4-way image classification set "data" from GitHub (Ericdroush/Tax_Sale); label vocabulary: county view, map view, map wide view, street view.

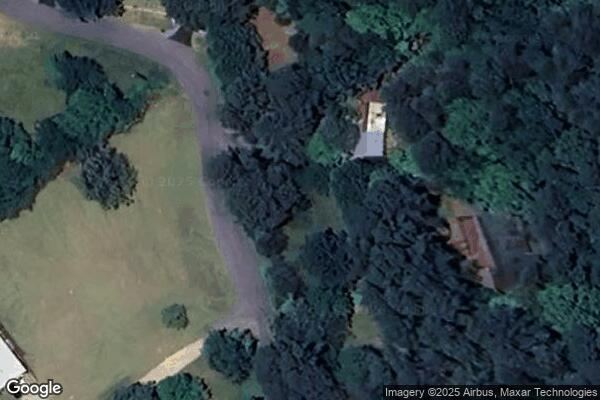
Label: map view

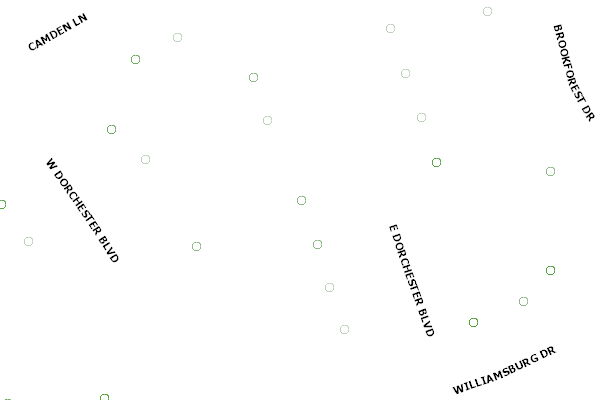
Label: county view

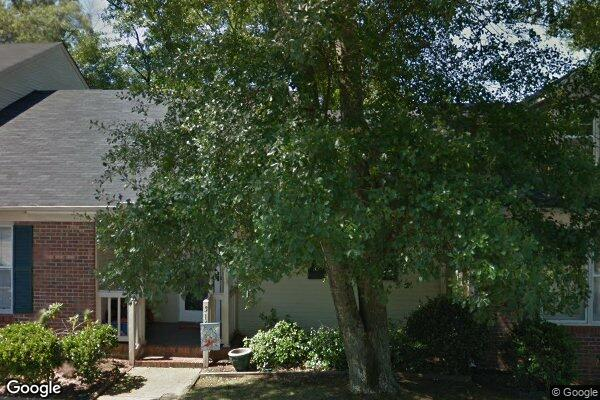
Label: street view

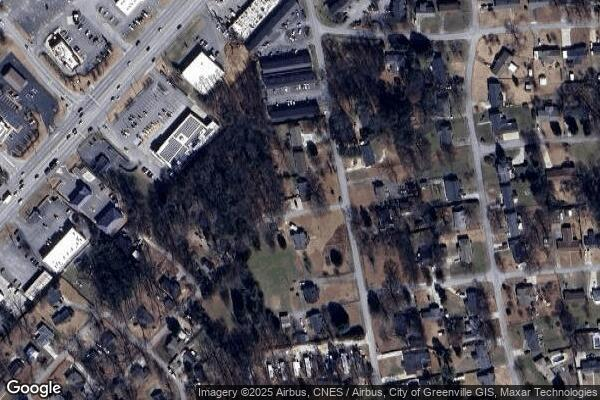
Label: map wide view

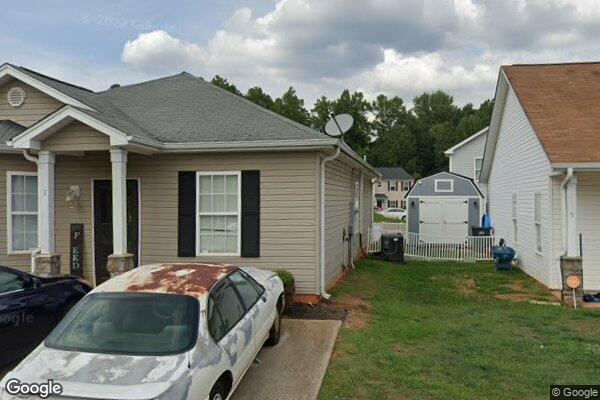
Label: street view

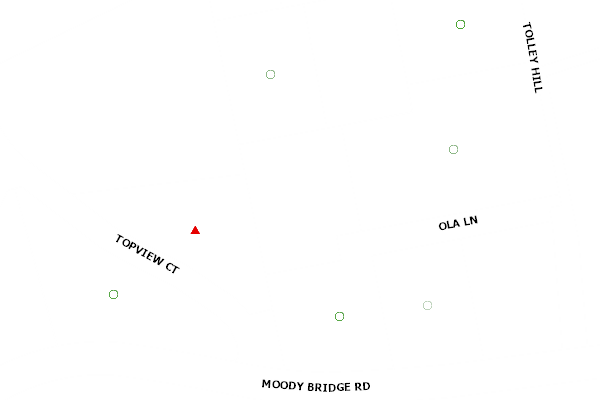
Label: county view
